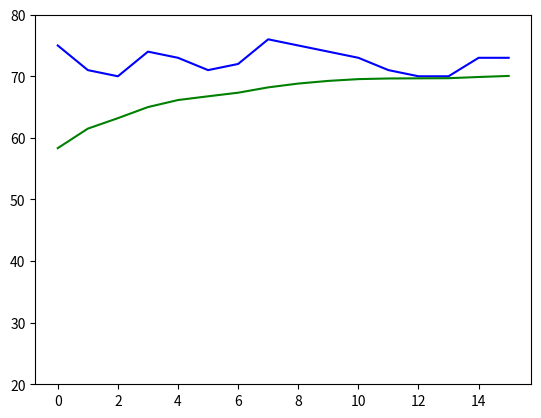

The script that saved this image:
#!/usr/bin/python
import matplotlib.pyplot as plt

class one_dimensional_kalman_filter:
    def __init__(self, measured_value, error_in_measured_value, initial_estimate, initial_error_in_estimate):
        self.measured_value = measured_value
        self.error_in_measured_value = error_in_measured_value
        self.previous_estimate = initial_estimate
        self.error_in_estimate = initial_error_in_estimate
        self.kalman_gain = 0
        self.current_estimate = 0
        self.predicted_values = []

    def kalman_filter(self):
        count = 0
        while True:
            self.kalman_gain = self.error_in_estimate / (self.error_in_estimate + self.error_in_measured_value)
            self.current_estimate = self.previous_estimate + self.kalman_gain*(self.measured_value[count] - self.previous_estimate)
            self.error_in_estimate = (1 - self.kalman_gain) * self.error_in_estimate
            self.previous_estimate = self.current_estimate
            self.predicted_values.append(self.current_estimate)
            count = count + 1
            if len(self.measured_value) == count:
                break
        return self.predicted_values


data = [75, 71, 70, 74, 73, 71, 72, 76, 75, 74, 73, 71, 70, 70, 73, 73]

test = one_dimensional_kalman_filter(data, 4, 50, 2.0)
predicted_data = test.kalman_filter()
print(predicted_data)

plt.plot(data, 'b', predicted_data, 'g')
plt.ylim([20, 80])
plt.show()
